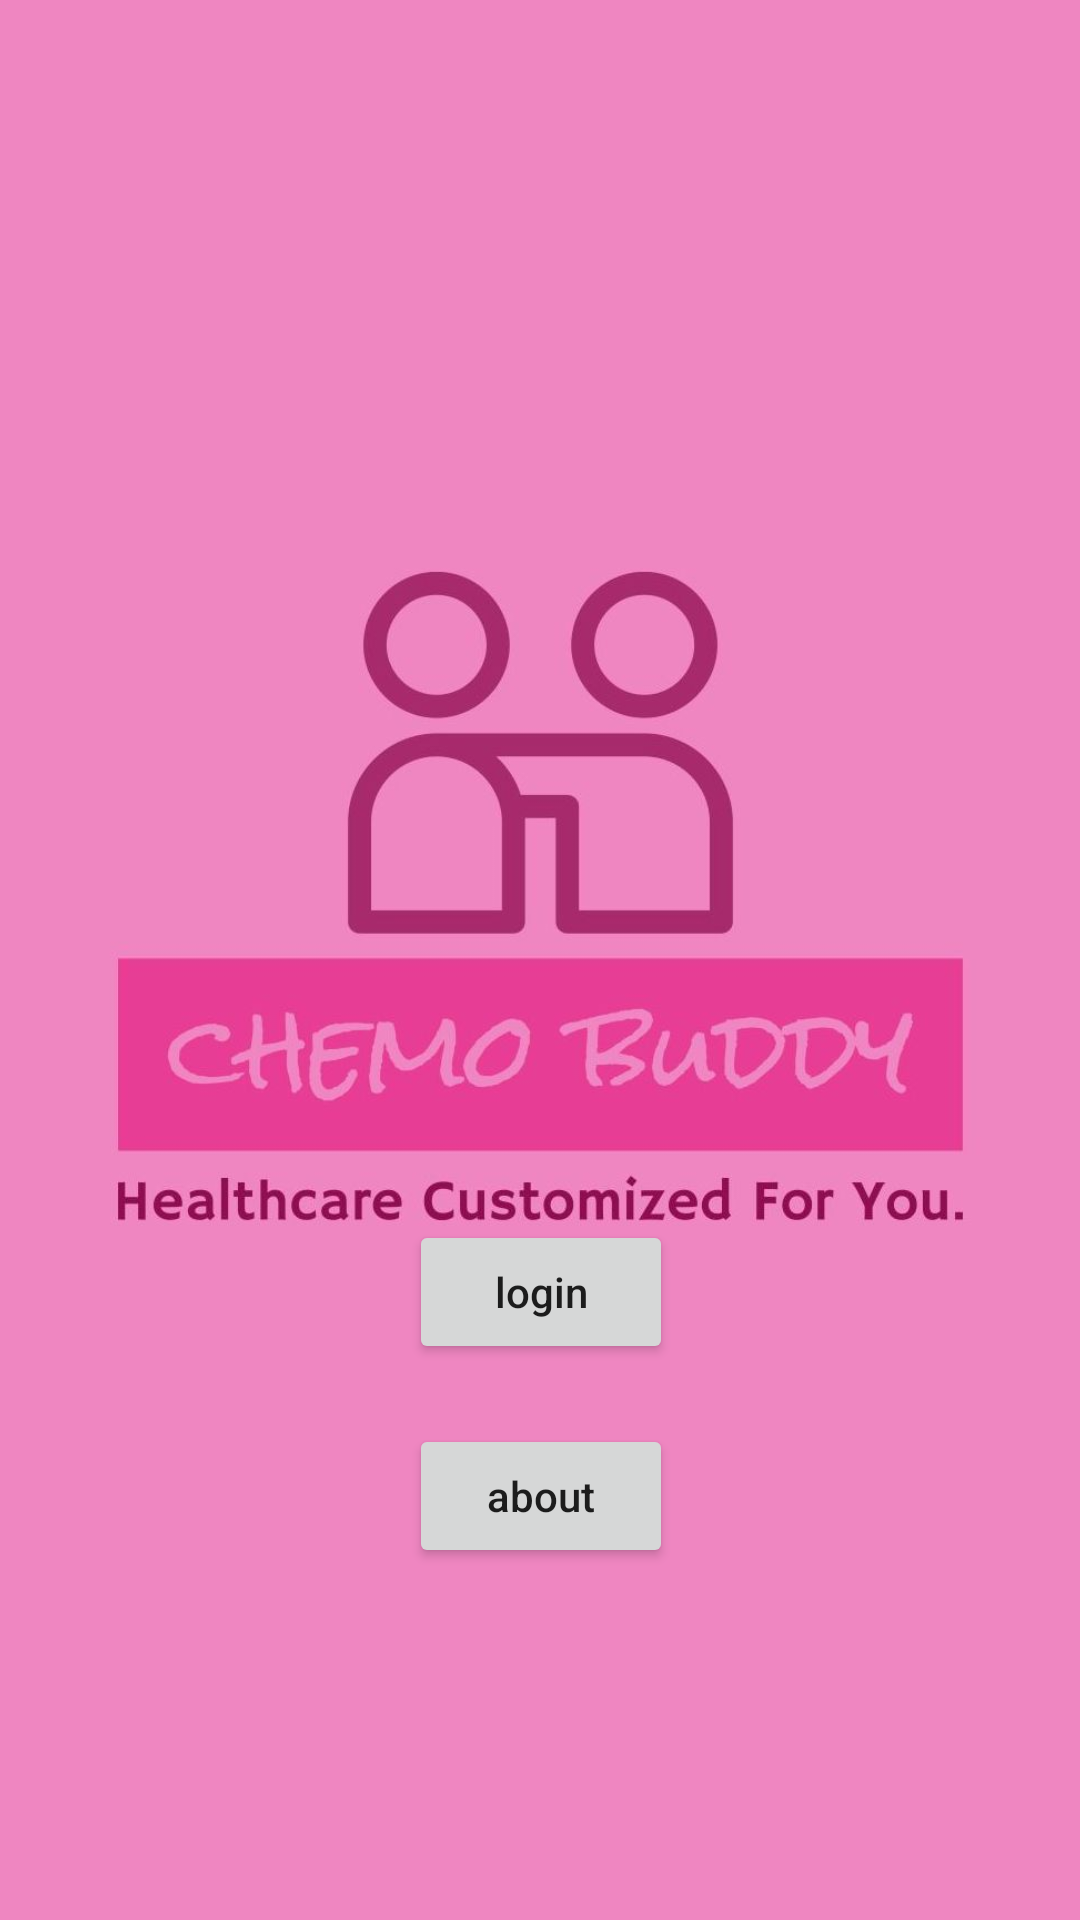

Produce the Android XML layout that renders to this screen, including the resource entries it uses.
<!-- AndroidManifest.xml: application theme Theme.My_health -->
<!-- res/layout/activity_main0.xml -->
<?xml version="1.0" encoding="utf-8"?>
<androidx.constraintlayout.widget.ConstraintLayout xmlns:android="http://schemas.android.com/apk/res/android"
    xmlns:app="http://schemas.android.com/apk/res-auto"
    xmlns:tools="http://schemas.android.com/tools"
    android:layout_width="match_parent"
    android:layout_height="match_parent"
    android:background="#EF86C1"
    tools:context=".MainActivity0">

    <ImageView
        android:id="@+id/imageView"
        android:layout_width="370dp"
        android:layout_height="566dp"
        app:layout_constraintBottom_toBottomOf="parent"
        app:layout_constraintEnd_toEndOf="parent"
        app:layout_constraintStart_toStartOf="parent"
        app:layout_constraintTop_toTopOf="parent"
        app:layout_constraintVertical_bias="0.212"
        app:srcCompat="@drawable/logo" />

    <Button
        android:id="@+id/login"
        android:layout_width="wrap_content"
        android:layout_height="wrap_content"
        android:onClick="login"
        android:text="login"
        android:textAllCaps="false"
        android:textColorLink="#830A61"
        app:layout_constraintBottom_toBottomOf="parent"
        app:layout_constraintEnd_toEndOf="parent"
        app:layout_constraintHorizontal_bias="0.501"
        app:layout_constraintStart_toStartOf="parent"
        app:layout_constraintTop_toTopOf="parent"
        app:layout_constraintVertical_bias="0.687" />

    <Button
        android:id="@+id/about"
        android:layout_width="wrap_content"
        android:layout_height="wrap_content"
        android:onClick="about"
        android:text="about"
        android:textAllCaps="false"
        app:layout_constraintBottom_toBottomOf="parent"
        app:layout_constraintEnd_toEndOf="parent"
        app:layout_constraintHorizontal_bias="0.501"
        app:layout_constraintStart_toStartOf="parent"
        app:layout_constraintTop_toTopOf="parent"
        app:layout_constraintVertical_bias="0.802" />
</androidx.constraintlayout.widget.ConstraintLayout>
<!-- resources referenced by this layout -->
<resources>
  <!-- drawable logo: jpeg bitmap (drawable, 31797 bytes) -->
  <style name="Theme.My_health" parent="Theme.MaterialComponents.DayNight.NoActionBar">
          
          <item name="colorPrimary">@color/purple_500</item>
          <item name="colorPrimaryVariant">@color/purple_700</item>
          <item name="colorOnPrimary">@color/white</item>
          
          <item name="colorSecondary">@color/teal_200</item>
          <item name="colorSecondaryVariant">@color/teal_700</item>
          <item name="colorOnSecondary">@color/black</item>
          
          <item name="android:statusBarColor" tools:targetApi="l">?attr/colorPrimaryVariant</item>
          
      </style>
  <color name="purple_500">#FF6200EE</color>
  <color name="purple_700">#FF3700B3</color>
  <color name="white">#FFFFFFFF</color>
  <color name="teal_200">#FF03DAC5</color>
  <color name="teal_700">#FF018786</color>
  <color name="black">#FF000000</color>
</resources>
